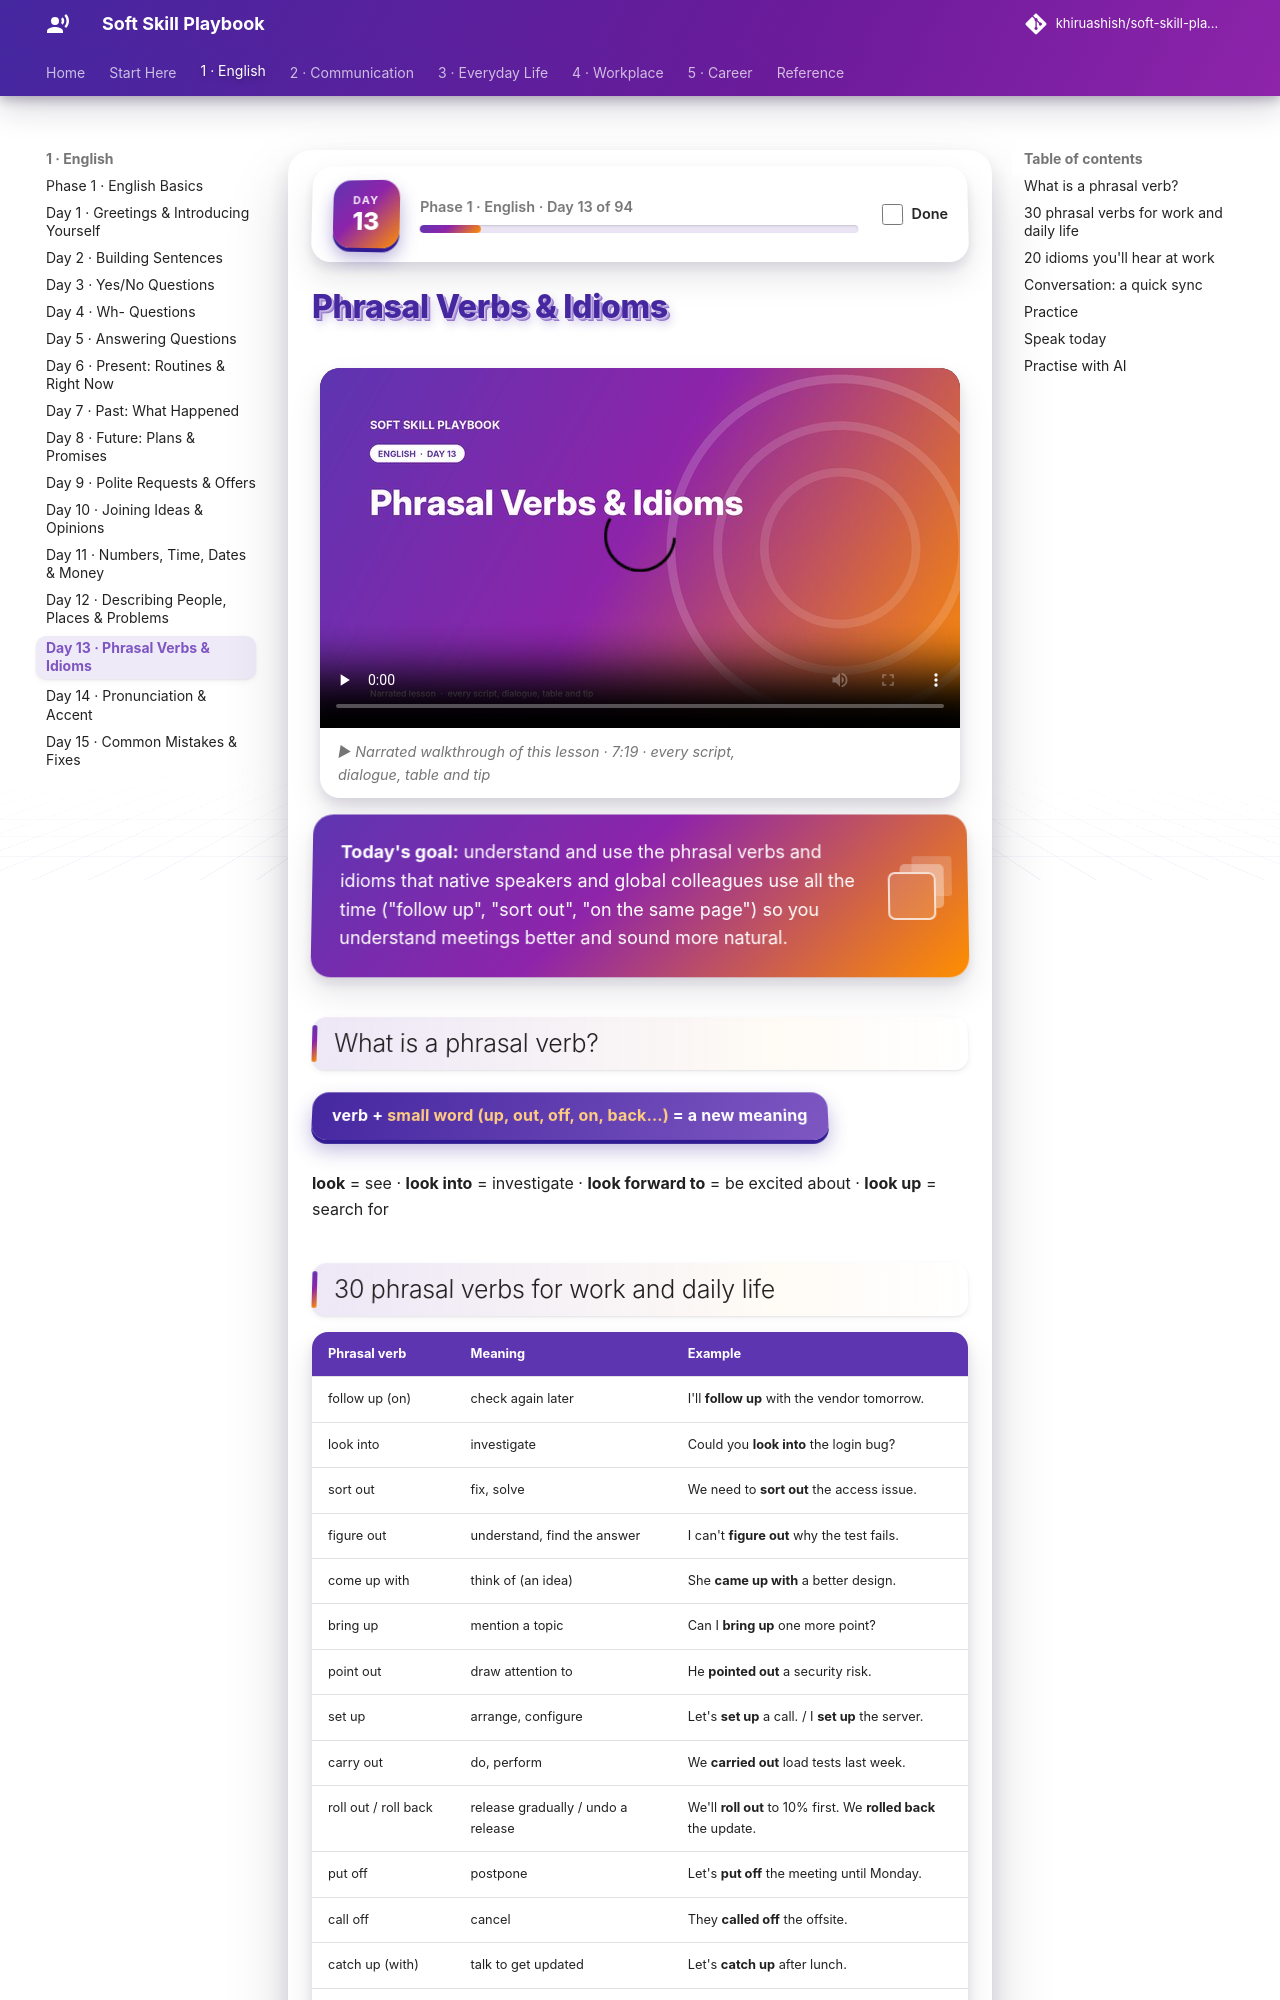

repository: khiruashish/soft-skill-playbook · page: english/phrasal-verbs-and-idioms/index.html · generator: mkdocs

# Phrasal Verbs & Idioms

<div class="ssp-banner" markdown>
**Today's goal:** understand and use the phrasal verbs and idioms that native speakers and global
colleagues use all the time ("follow up", "sort out", "on the same page") so you understand meetings
better and sound more natural.
</div>

## What is a phrasal verb?

<div class="ssp-formula">verb + <em>small word (up, out, off, on, back…)</em> = a new meaning</div>

**look** = see · **look into** = investigate · **look forward to** = be excited about · **look up** = search for
